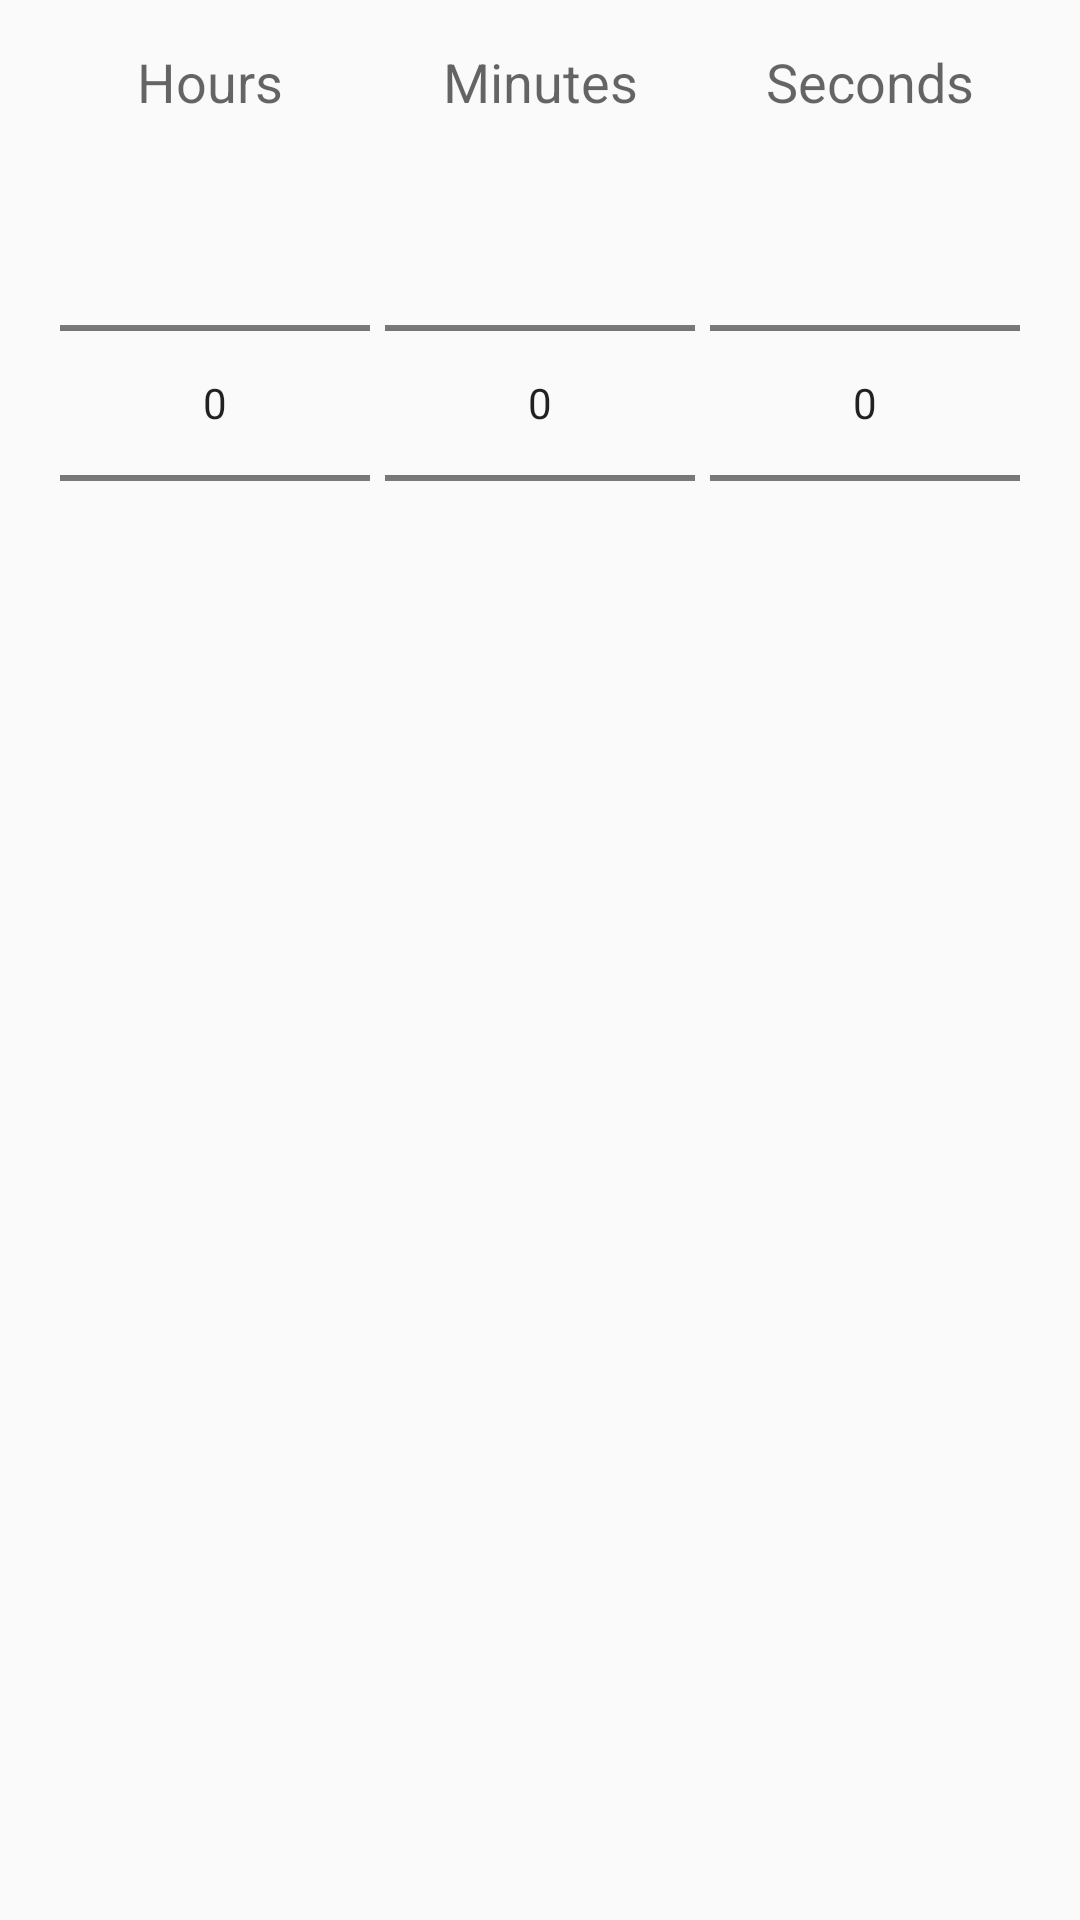

Here is an Android app screen rendered from its layout file. Give the layout XML and the strings, colors and styles it references.
<!-- AndroidManifest.xml: application theme AppTheme -->
<!-- res/layout/triple_number_picker.xml -->
<LinearLayout xmlns:android="http://schemas.android.com/apk/res/android"
              android:id="@+id/LinearLayout1"
              android:layout_width="match_parent"
              android:layout_height="match_parent"
              android:orientation="vertical"
              android:padding="15dp">

	<LinearLayout
		android:layout_width="match_parent"
		android:layout_height="wrap_content"
		android:orientation="horizontal"
		android:paddingBottom="5dp">

		<TextView
			android:id="@+id/TextView01"
			android:layout_width="0dp"
			android:layout_height="wrap_content"
			android:layout_weight="1"
			android:gravity="center"
			android:text="Hours"
			android:textAppearance="?android:attr/textAppearanceMedium"/>

		<TextView
			android:id="@+id/textView1"
			android:layout_width="0dp"
			android:layout_height="wrap_content"
			android:layout_weight="1"
			android:gravity="center"
			android:text="Minutes"
			android:textAppearance="?android:attr/textAppearanceMedium"/>

		<TextView
			android:id="@+id/textView2"
			android:layout_width="0dp"
			android:layout_height="wrap_content"
			android:layout_weight="1"
			android:gravity="center"
			android:text="Seconds"
			android:textAppearance="?android:attr/textAppearanceMedium"/>

	</LinearLayout>

	<LinearLayout
		android:layout_width="match_parent"
		android:layout_height="wrap_content"
		android:orientation="horizontal">

		<NumberPicker
			android:id="@+id/pickerHours"
			android:layout_width="0dp"
			android:layout_height="wrap_content"
			android:layout_marginStart="5dp"
			android:layout_marginEnd="3dp"
			android:layout_weight="1"/>

		<NumberPicker
			android:id="@+id/pickerMinutes"
			android:layout_width="0dp"
			android:layout_height="wrap_content"
			android:layout_marginStart="2dp"
			android:layout_marginEnd="3dp"
			android:layout_weight="1"/>

		<NumberPicker
			android:id="@+id/pickerSeconds"
			android:layout_width="0dp"
			android:layout_height="wrap_content"
			android:layout_marginStart="2dp"
			android:layout_marginEnd="5dp"
			android:layout_weight="1"/>
	</LinearLayout>

</LinearLayout>
<!-- resources referenced by this layout -->
<resources>
  <style name="AppTheme" parent="Theme.AppCompat.Light.NoActionBar">
          
          <item name="colorPrimary">@color/colorPrimary</item>
          <item name="colorPrimaryDark">@color/colorPrimaryDark</item>
          <item name="colorAccent">@color/colorAccent</item>
      </style>
  <color name="colorPrimary">#3F51B5</color>
  <color name="colorPrimaryDark">#303F9F</color>
  <color name="colorAccent">#FF4081</color>
</resources>
